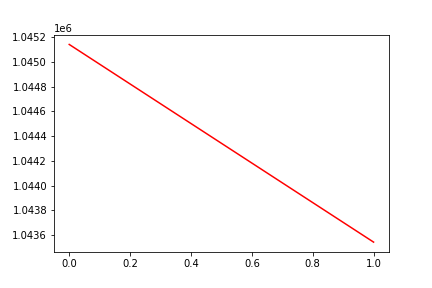

The file beside this chart, header and first rows:
, date, assets
0, 0, 1045141
1, 20170517, 1043543
